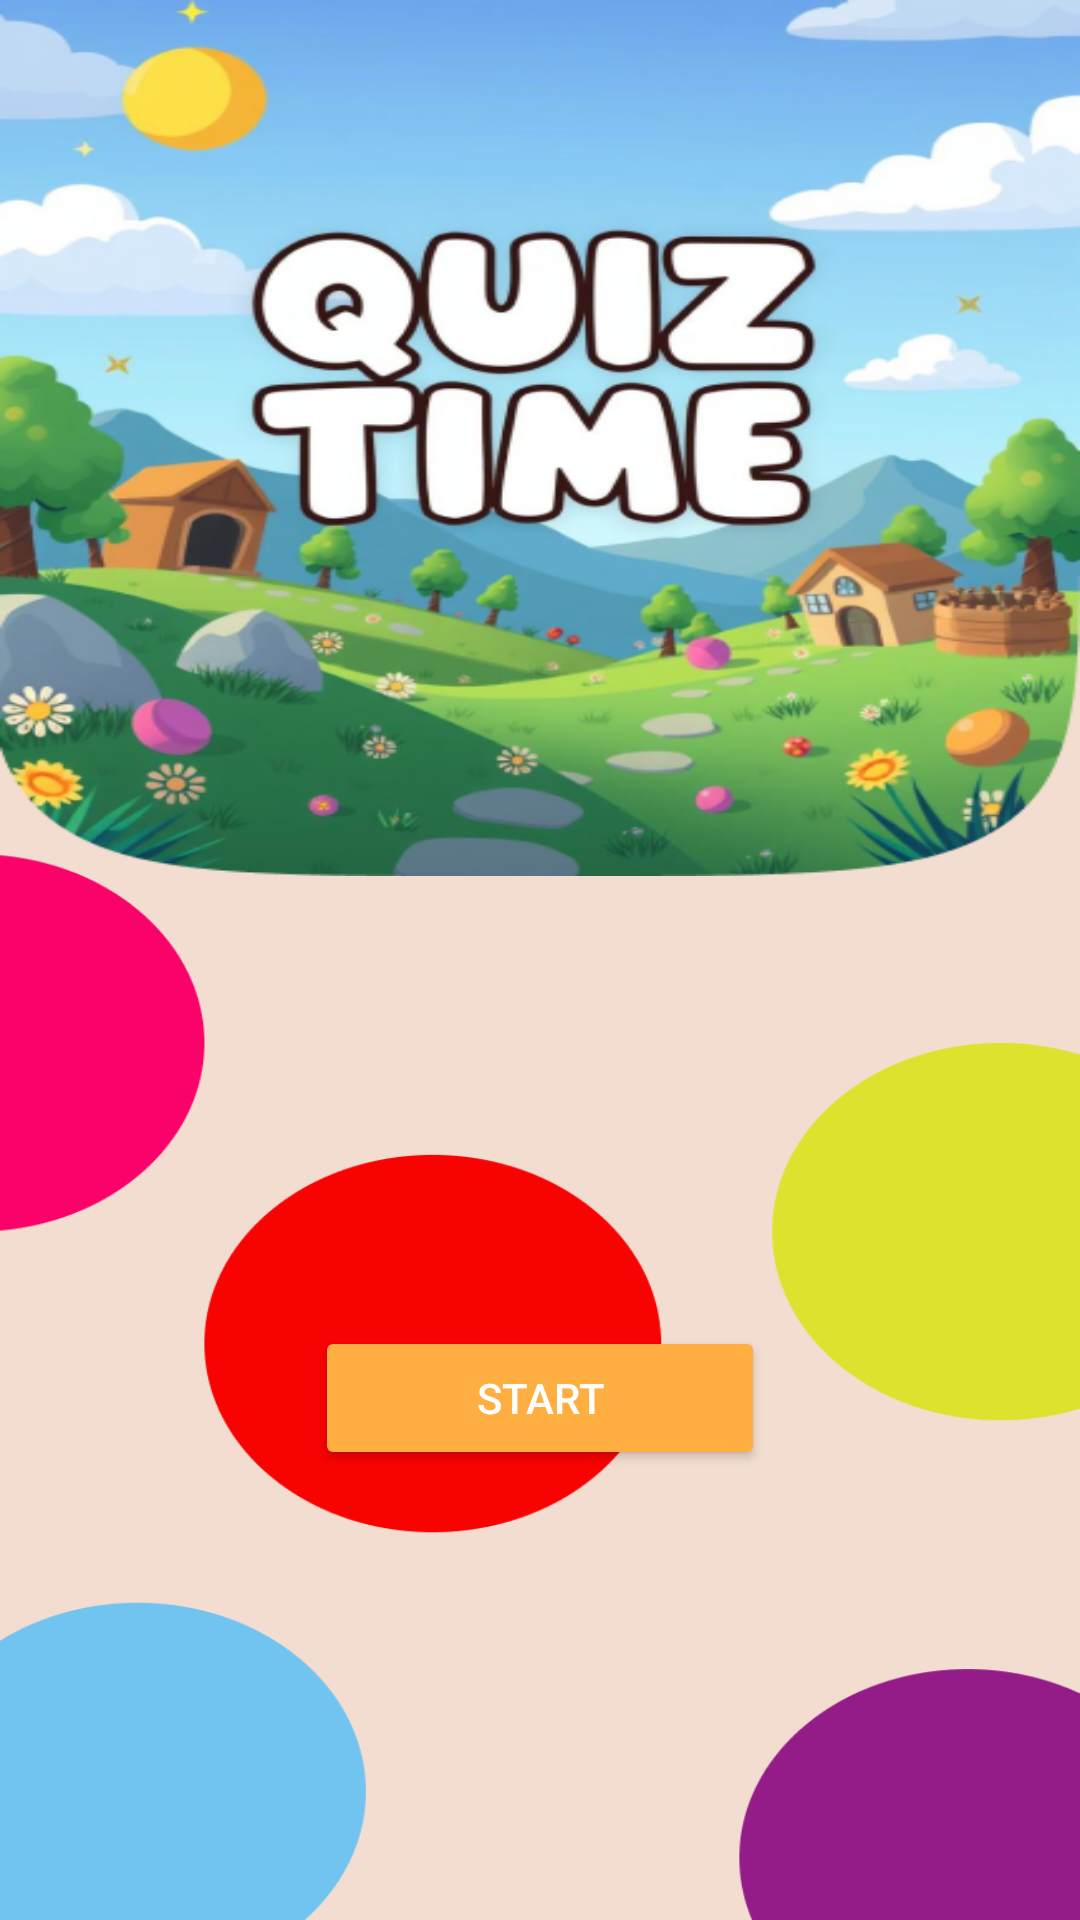

This screen was rendered from an Android layout file. Write that file and the resources it references.
<!-- AndroidManifest.xml: application theme Theme.GuestureGuide -->
<!-- res/layout/fragment_quiz_first_screen.xml -->
<LinearLayout
    xmlns:android="http://schemas.android.com/apk/res/android"
    android:layout_width="match_parent"
    android:layout_height="match_parent"
    android:orientation="vertical"
    android:background="@drawable/quiz_home">

    <View
        android:layout_width="match_parent"
        android:layout_height="0dp"
        android:layout_weight="0.1"
        android:background="@drawable/quiz_header"
        />



    
    <Button
        android:id="@+id/continueButton"
        android:layout_width="150dp"
        android:layout_height="wrap_content"
        android:layout_margin="150dp"
        android:text="Start"
        android:textColor="@color/white"
        android:layout_gravity="center"
        android:backgroundTint="@color/YellowOrange"
        android:layout_marginTop="16dp"

        />


</LinearLayout>
<!-- resources referenced by this layout -->
<resources>
  <color name="YellowOrange">#ffae42</color>
  <color name="white">#FFFFFF</color>
  <!-- drawable quiz_header: png bitmap (drawable, 250185 bytes) -->
  <!-- drawable quiz_home: png bitmap (drawable, 24652 bytes) -->
  <style name="Theme.GuestureGuide" parent="Base.Theme.GuestureGuide" />
  <style name="Base.Theme.GuestureGuide" parent="Theme.MaterialComponents.DayNight.NoActionBar">
          
          <item name="colorPrimary">@color/colorPrimary</item>
          <item name="colorPrimaryDark">@color/colorPrimaryDark</item>
          <item name="colorAccent">@color/colorPrimary</item>
          <item name="colorControlNormal">@color/colorPrimary</item>
          <item name="colorControlActivated">@color/black</item>
          <item name="colorControlHighlight">@color/colorPrimary</item>
          <item name="colorButtonNormal">@color/colorPrimary</item>
          <item name="android:textColor">@color/black</item> 
      </style>
  <color name="colorPrimary">#0C2D57</color>
  <color name="colorPrimaryDark">#3700B3</color>
  <color name="black">#000000</color>
</resources>
